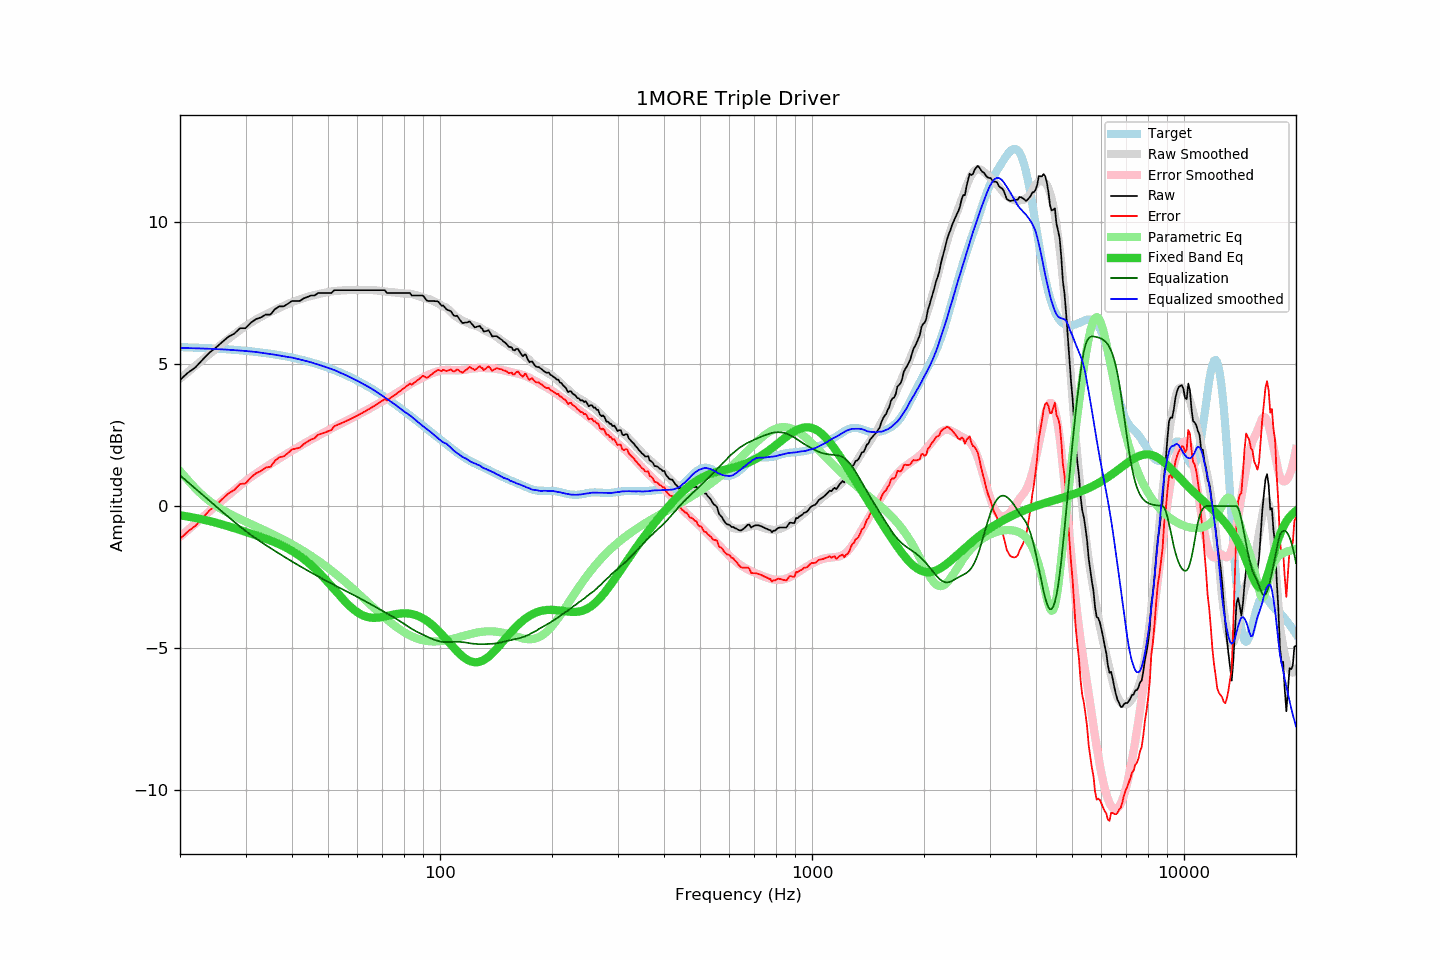

The table this chart was drawn from, first rows:
frequency, raw, error, smoothed, error_smoothed, equalization, parametric_eq, equalized_raw, equalized_smoothed, target
20, 4.44, -1.15, 4.49, -1.08, 1.08, -0.33, 5.53, 5.57, 5.60
21, 4.69, -0.90, 4.72, -0.84, 0.84, -0.37, 5.54, 5.56, 5.59
22, 4.88, -0.70, 4.94, -0.62, 0.62, -0.42, 5.50, 5.56, 5.58
23, 5.15, -0.42, 5.15, -0.40, 0.40, -0.47, 5.55, 5.55, 5.57
24, 5.40, -0.15, 5.35, -0.19, 0.19, -0.53, 5.59, 5.54, 5.56
25, 5.58, 0.04, 5.54, 0.01, -0.01, -0.59, 5.57, 5.53, 5.55
26, 5.78, 0.25, 5.72, 0.20, -0.20, -0.65, 5.58, 5.52, 5.53
27, 5.96, 0.45, 5.89, 0.39, -0.39, -0.71, 5.58, 5.51, 5.52
28, 6.07, 0.57, 6.05, 0.56, -0.56, -0.78, 5.52, 5.49, 5.50
29, 6.26, 0.78, 6.20, 0.72, -0.72, -0.84, 5.54, 5.48, 5.49
30, 6.26, 0.80, 6.34, 0.88, -0.88, -0.90, 5.39, 5.46, 5.47
31, 6.45, 1.00, 6.46, 1.01, -1.01, -0.97, 5.44, 5.44, 5.45
32, 6.58, 1.15, 6.57, 1.14, -1.14, -1.03, 5.44, 5.43, 5.43
33, 6.64, 1.24, 6.66, 1.26, -1.26, -1.09, 5.38, 5.40, 5.41
34, 6.74, 1.36, 6.75, 1.37, -1.37, -1.15, 5.37, 5.38, 5.39
35, 6.74, 1.38, 6.83, 1.48, -1.48, -1.21, 5.26, 5.35, 5.36
36, 6.93, 1.60, 6.91, 1.58, -1.58, -1.28, 5.35, 5.33, 5.34
37, 7.03, 1.72, 6.98, 1.68, -1.68, -1.35, 5.36, 5.30, 5.31
38, 7.03, 1.75, 7.05, 1.77, -1.77, -1.42, 5.26, 5.28, 5.29
39, 7.12, 1.87, 7.11, 1.86, -1.86, -1.50, 5.26, 5.25, 5.26
40, 7.22, 2.00, 7.18, 1.95, -1.95, -1.58, 5.27, 5.23, 5.23
41, 7.22, 2.03, 7.23, 2.03, -2.03, -1.67, 5.19, 5.20, 5.20
42, 7.22, 2.06, 7.28, 2.11, -2.11, -1.76, 5.11, 5.16, 5.17
43, 7.31, 2.18, 7.32, 2.19, -2.19, -1.86, 5.12, 5.13, 5.13
44, 7.36, 2.26, 7.36, 2.27, -2.27, -1.97, 5.10, 5.10, 5.10
45, 7.41, 2.35, 7.40, 2.34, -2.34, -2.08, 5.07, 5.06, 5.06
46, 7.41, 2.39, 7.43, 2.41, -2.41, -2.19, 5.01, 5.02, 5.03
47, 7.50, 2.51, 7.46, 2.48, -2.48, -2.31, 5.03, 4.98, 4.99
48, 7.50, 2.55, 7.49, 2.54, -2.54, -2.43, 4.96, 4.95, 4.95
49, 7.50, 2.59, 7.51, 2.61, -2.61, -2.56, 4.90, 4.91, 4.91
50, 7.50, 2.63, 7.53, 2.67, -2.67, -2.68, 4.84, 4.87, 4.87
51, 7.50, 2.67, 7.56, 2.73, -2.73, -2.81, 4.78, 4.83, 4.83
52, 7.60, 2.82, 7.57, 2.78, -2.78, -2.94, 4.82, 4.79, 4.79
53, 7.60, 2.86, 7.58, 2.84, -2.84, -3.06, 4.76, 4.74, 4.74
54, 7.60, 2.90, 7.59, 2.89, -2.89, -3.18, 4.71, 4.70, 4.70
55, 7.60, 2.95, 7.60, 2.95, -2.95, -3.30, 4.66, 4.65, 4.65
56, 7.60, 3.00, 7.60, 3.00, -3.00, -3.40, 4.61, 4.60, 4.61
57, 7.60, 3.04, 7.60, 3.05, -3.05, -3.50, 4.55, 4.55, 4.56
58, 7.60, 3.09, 7.61, 3.10, -3.10, -3.59, 4.50, 4.51, 4.51
59, 7.60, 3.14, 7.61, 3.15, -3.15, -3.67, 4.45, 4.46, 4.46
60, 7.60, 3.19, 7.61, 3.20, -3.20, -3.74, 4.40, 4.41, 4.41
61, 7.60, 3.24, 7.61, 3.25, -3.25, -3.80, 4.35, 4.36, 4.36
62, 7.60, 3.29, 7.61, 3.30, -3.30, -3.85, 4.30, 4.31, 4.31
63, 7.60, 3.34, 7.61, 3.35, -3.35, -3.88, 4.25, 4.26, 4.26
64, 7.60, 3.39, 7.61, 3.40, -3.40, -3.91, 4.20, 4.21, 4.21
65, 7.60, 3.45, 7.61, 3.45, -3.45, -3.93, 4.15, 4.16, 4.16
66, 7.60, 3.50, 7.60, 3.50, -3.50, -3.93, 4.10, 4.10, 4.11
67, 7.60, 3.55, 7.60, 3.55, -3.55, -3.94, 4.06, 4.05, 4.05
68, 7.60, 3.60, 7.59, 3.59, -3.59, -3.93, 4.01, 4.00, 4.00
69, 7.60, 3.66, 7.58, 3.64, -3.64, -3.92, 3.96, 3.94, 3.95
70, 7.60, 3.71, 7.57, 3.68, -3.68, -3.91, 3.92, 3.89, 3.89
71, 7.60, 3.77, 7.56, 3.73, -3.73, -3.89, 3.88, 3.83, 3.84
72, 7.50, 3.72, 7.55, 3.77, -3.77, -3.87, 3.73, 3.77, 3.78
73, 7.50, 3.77, 7.54, 3.82, -3.82, -3.85, 3.69, 3.72, 3.73
74, 7.50, 3.83, 7.53, 3.86, -3.86, -3.84, 3.64, 3.67, 3.68
75, 7.50, 3.88, 7.53, 3.91, -3.91, -3.82, 3.59, 3.62, 3.62
76, 7.50, 3.94, 7.52, 3.96, -3.96, -3.81, 3.55, 3.56, 3.57
77, 7.50, 3.99, 7.51, 4.00, -4.00, -3.79, 3.50, 3.50, 3.51
78, 7.50, 4.04, 7.50, 4.05, -4.05, -3.79, 3.45, 3.45, 3.46
79, 7.50, 4.10, 7.49, 4.10, -4.10, -3.78, 3.41, 3.39, 3.41
... 553 more rows
